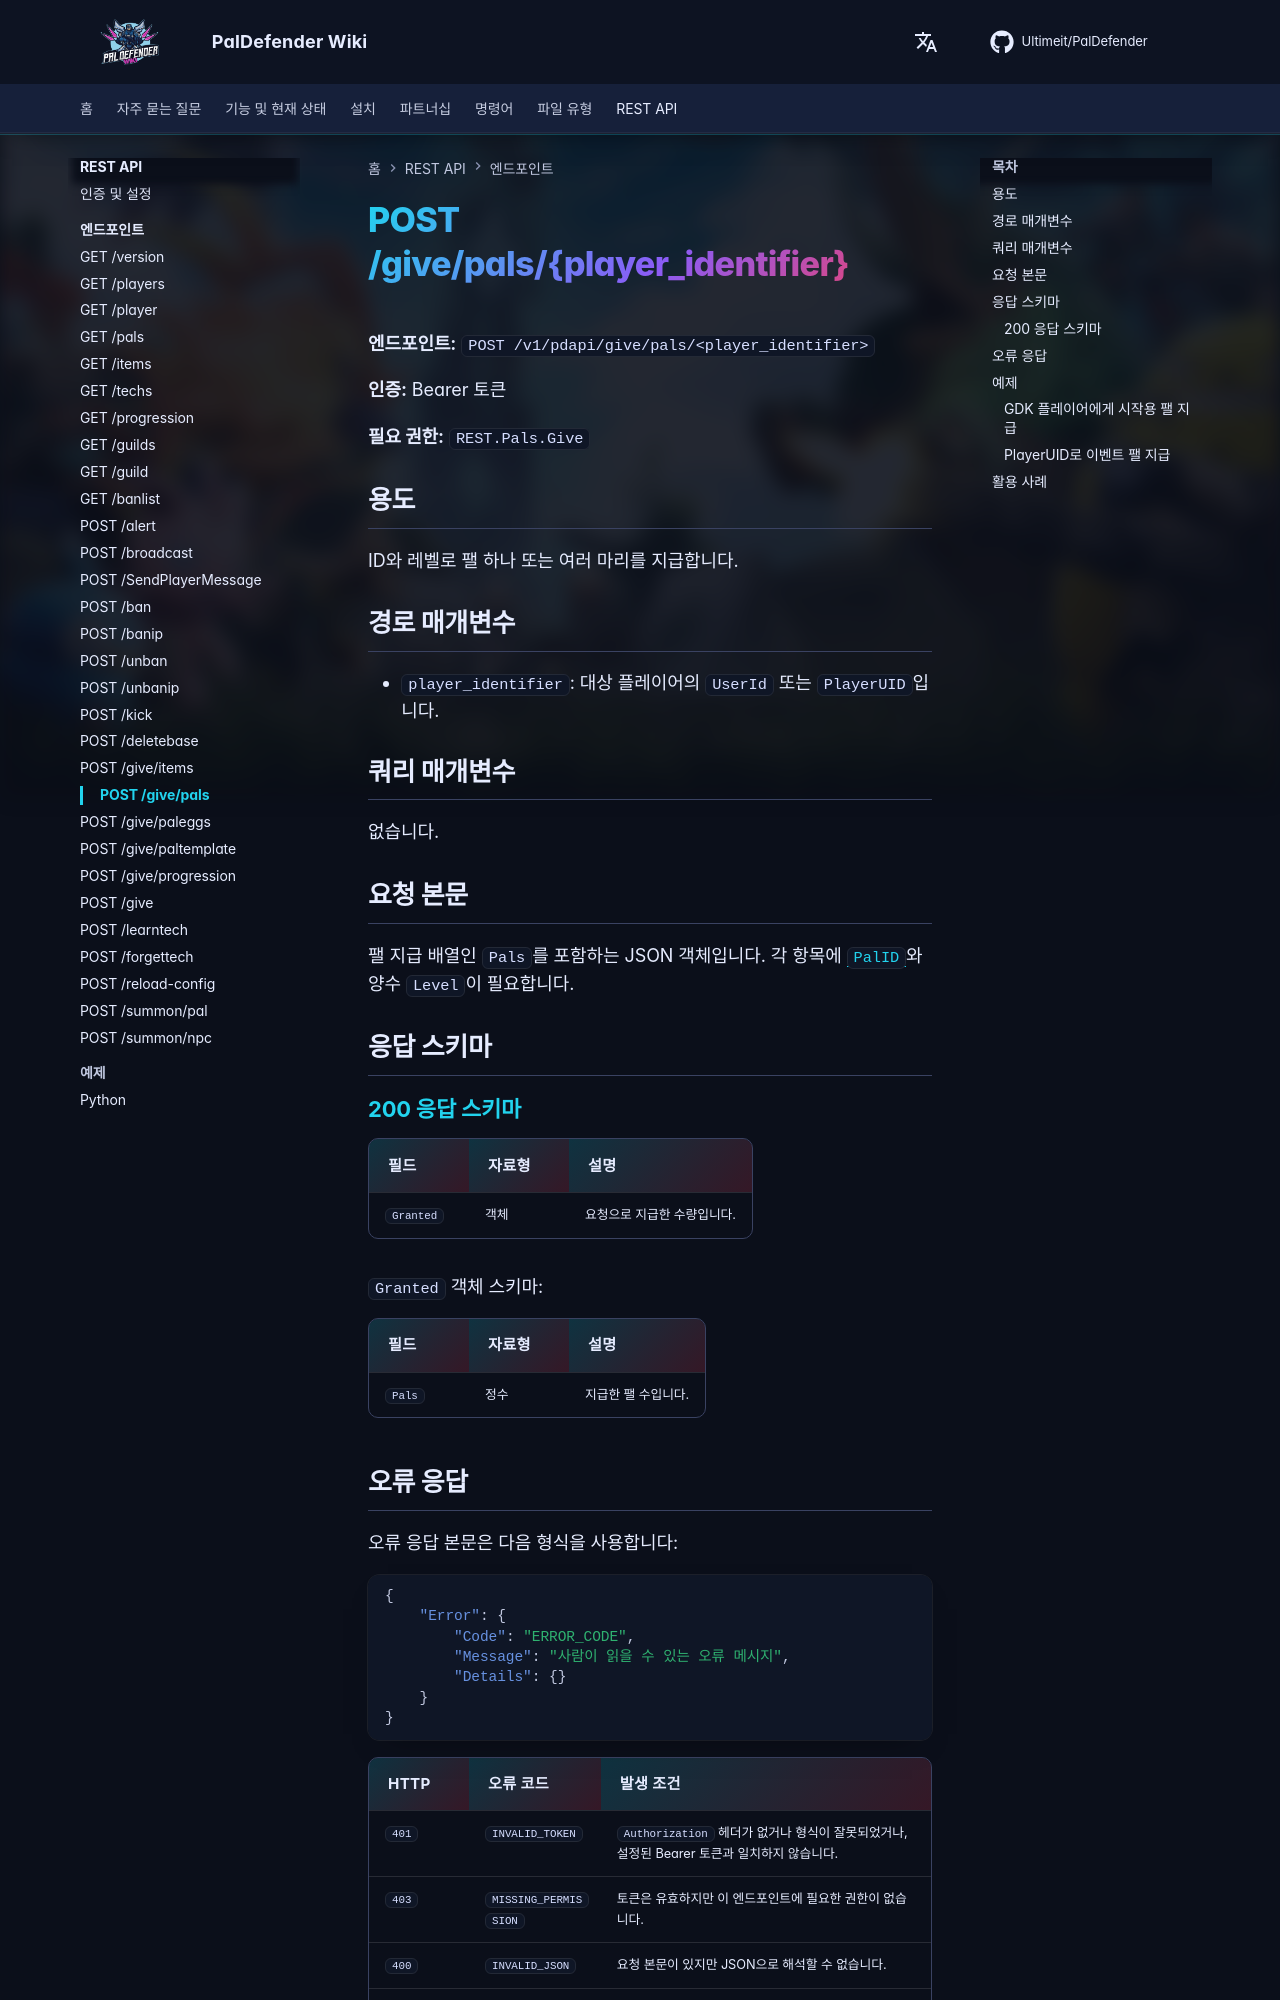

repository: Ultimeit/PalDefender · page: ko/RESTAPI/Endpoints/give-pals/index.html · generator: mkdocs

# POST /give/pals/{player_identifier}



**엔드포인트:** `POST /v1/pdapi/give/pals/<player_identifier>`

**인증:** Bearer 토큰

**필요 권한:** `REST.Pals.Give`

## 용도

ID와 레벨로 팰 하나 또는 여러 마리를 지급합니다.

## 경로 매개변수

- `player_identifier`: 대상 플레이어의 `UserId` 또는 `PlayerUID`입니다.

## 쿼리 매개변수

없습니다.

## 요청 본문

팰 지급 배열인 `Pals`를 포함하는 JSON 객체입니다. 각 항목에 [`PalID`](https://paldeck.cc/pals)와 양수 `Level`이 필요합니다.

## 응답 스키마

--8<-- "_snippets/ko/restapi/schemas/give-pals.md"
